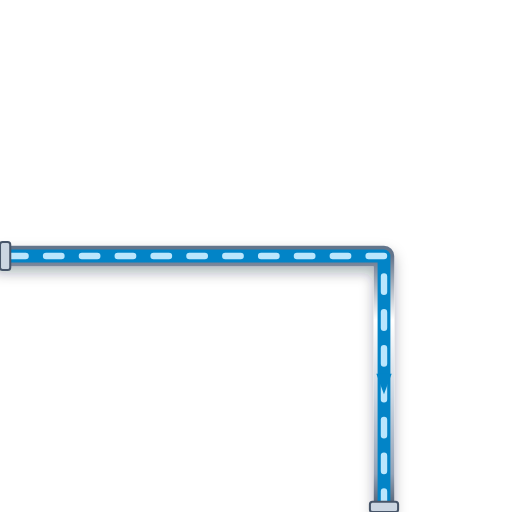
t = 0.00 s
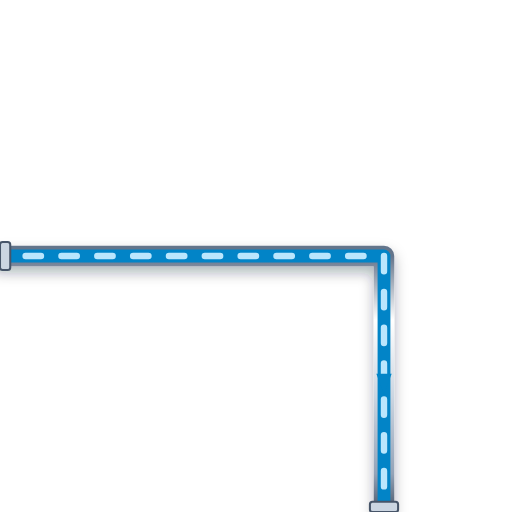
t = 0.20 s
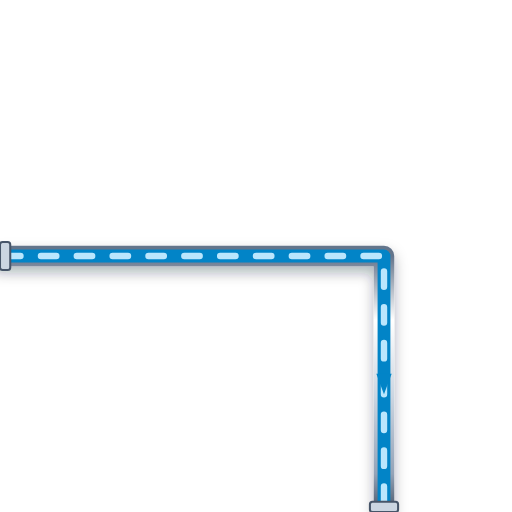
t = 0.40 s
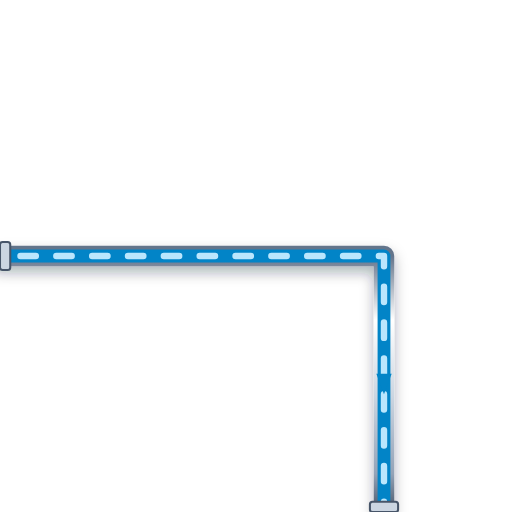
t = 0.60 s

The animated SVG that drew these frames (rendered in a browser with its animation timeline set to each time). Animation: 1 CSS @keyframes rule; one cycle of 0.80 s, repeats indefinitely.

<svg xmlns="http://www.w3.org/2000/svg" viewBox="0 0 200 200" width="200" height="200">
  <defs>
    <style>
      @keyframes p-flow-anim {
        from { stroke-dashoffset: 24; } to { stroke-dashoffset: 0; }
      }
      .anim-p-flow {
        stroke-dasharray: 6 8;
        animation: p-flow-anim 0.8s linear infinite;
      }
    </style>
    <filter id="ssPipeShadow" x="-15%" y="-15%" width="130%" height="130%">
      <feDropShadow dx="0" dy="2.5" stdDeviation="2.5" flood-color="#0f172a" flood-opacity="0.32" />
    </filter>
    <linearGradient id="ssPipeGradH" x1="0%" y1="0%" x2="0%" y2="100%">
      <stop offset="0%" stop-color="#64748b" /><stop offset="25%" stop-color="#ffffff" />
      <stop offset="55%" stop-color="#cbd5e1" /><stop offset="85%" stop-color="#94a3b8" /><stop offset="100%" stop-color="#475569" />
    </linearGradient>
  </defs>

  <!-- Stainless Steel 316 Outer Casing (8px with 3D Drop Shadow) -->
  <path d="M 0 100 L 150 100 L 150 200" stroke="url(#ssPipeGradH)" stroke-width="8" fill="none" stroke-linecap="round" stroke-linejoin="round" filter="url(#ssPipeShadow)"/>

  <!-- Process Fluid Core (5px) -->
  <path d="M 0 100 L 150 100 L 150 200" stroke="#0284C7" stroke-width="5" fill="none" stroke-linecap="round" stroke-linejoin="round"/>

  <!-- Animated Fluid Flow Stream Dashes (2.5px) -->
  <path d="M 0 100 L 150 100 L 150 200" stroke="#BAE6FD" stroke-width="2.5" fill="none" stroke-linejoin="round" stroke-linecap="round" class="anim-p-flow"/>

  <!-- Directional Flow Arrow -->
  <polygon points="147,146 150,154 153,146" fill="#0284C7" />

  <!-- ANSI Flange Connection Collars -->
  <rect x="0" y="94.5" width="4" height="11" rx="1" fill="#cbd5e1" stroke="#475569" stroke-width="0.8"/>
  <rect x="144.5" y="196" width="11" height="4" rx="1" fill="#cbd5e1" stroke="#475569" stroke-width="0.8"/>
</svg>
